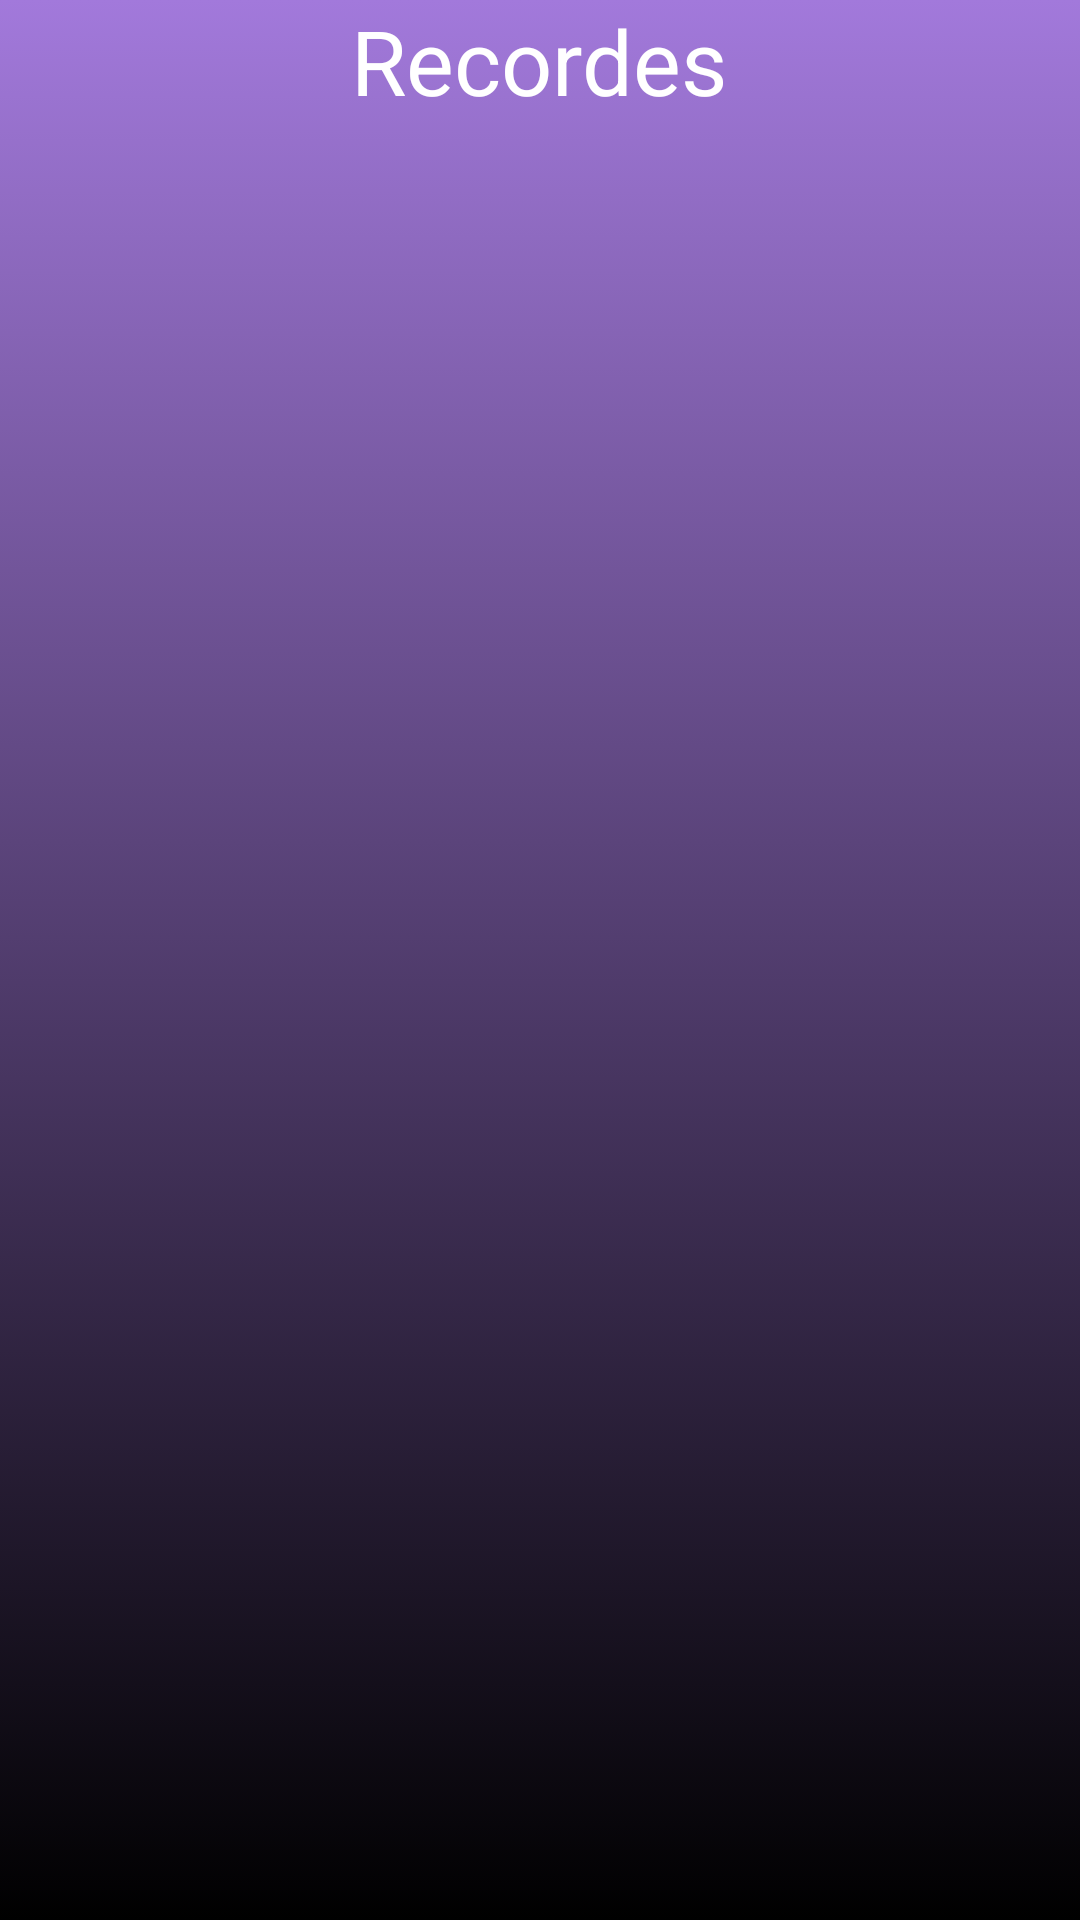

Reconstruct the res/layout file that produces this screen, plus the resources it refers to.
<!-- AndroidManifest.xml: application theme AppTheme -->
<!-- res/layout/activity_recordes.xml -->
<?xml version="1.0" encoding="utf-8"?>
<LinearLayout xmlns:android="http://schemas.android.com/apk/res/android"
    xmlns:app="http://schemas.android.com/apk/res-auto"
    xmlns:tools="http://schemas.android.com/tools"
    android:layout_width="match_parent"
    android:layout_height="match_parent"
    android:orientation="vertical"
    android:background="@drawable/bg_game"
    tools:context=".app.RecordesActivity">

    <TextView
        android:layout_width="wrap_content"
        android:layout_height="wrap_content"
        android:text="@string/recordes"
        android:layout_gravity="center"
        android:textSize="30sp"
        android:textColor="@color/white"/>
    <android.support.v7.widget.RecyclerView
        android:id="@+id/rv_recordes"
        android:layout_width="wrap_content"
        android:layout_height="wrap_content"
        android:layout_marginTop="20dp"
        android:layout_gravity="center">

    </android.support.v7.widget.RecyclerView>

</LinearLayout>
<!-- resources referenced by this layout -->
<resources>
  <color name="white">#ffffff</color>
  <!-- drawable bg_game (drawable) -->
  <?xml version="1.0" encoding="utf-8"?>
  <selector xmlns:android="http://schemas.android.com/apk/res/android">
      <item>
          <shape>
              <gradient
                  android:angle="90"
                  android:startColor="#000"
                  android:endColor="#A279DB"
                  android:type="linear" />
          </shape>
      </item>
  </selector>
  <string name="recordes">Recordes</string>
  <style name="AppTheme" parent="Theme.AppCompat.Light.NoActionBar">
          
          <item name="colorPrimary">@color/colorPrimary</item>
          <item name="colorPrimaryDark">@color/colorPrimaryDark</item>
          <item name="colorAccent">@color/colorAccent</item>
      </style>
  <color name="colorPrimary">#A279DB</color>
  <color name="colorPrimaryDark">#6C5092</color>
  <color name="colorAccent">#FF4081</color>
</resources>
